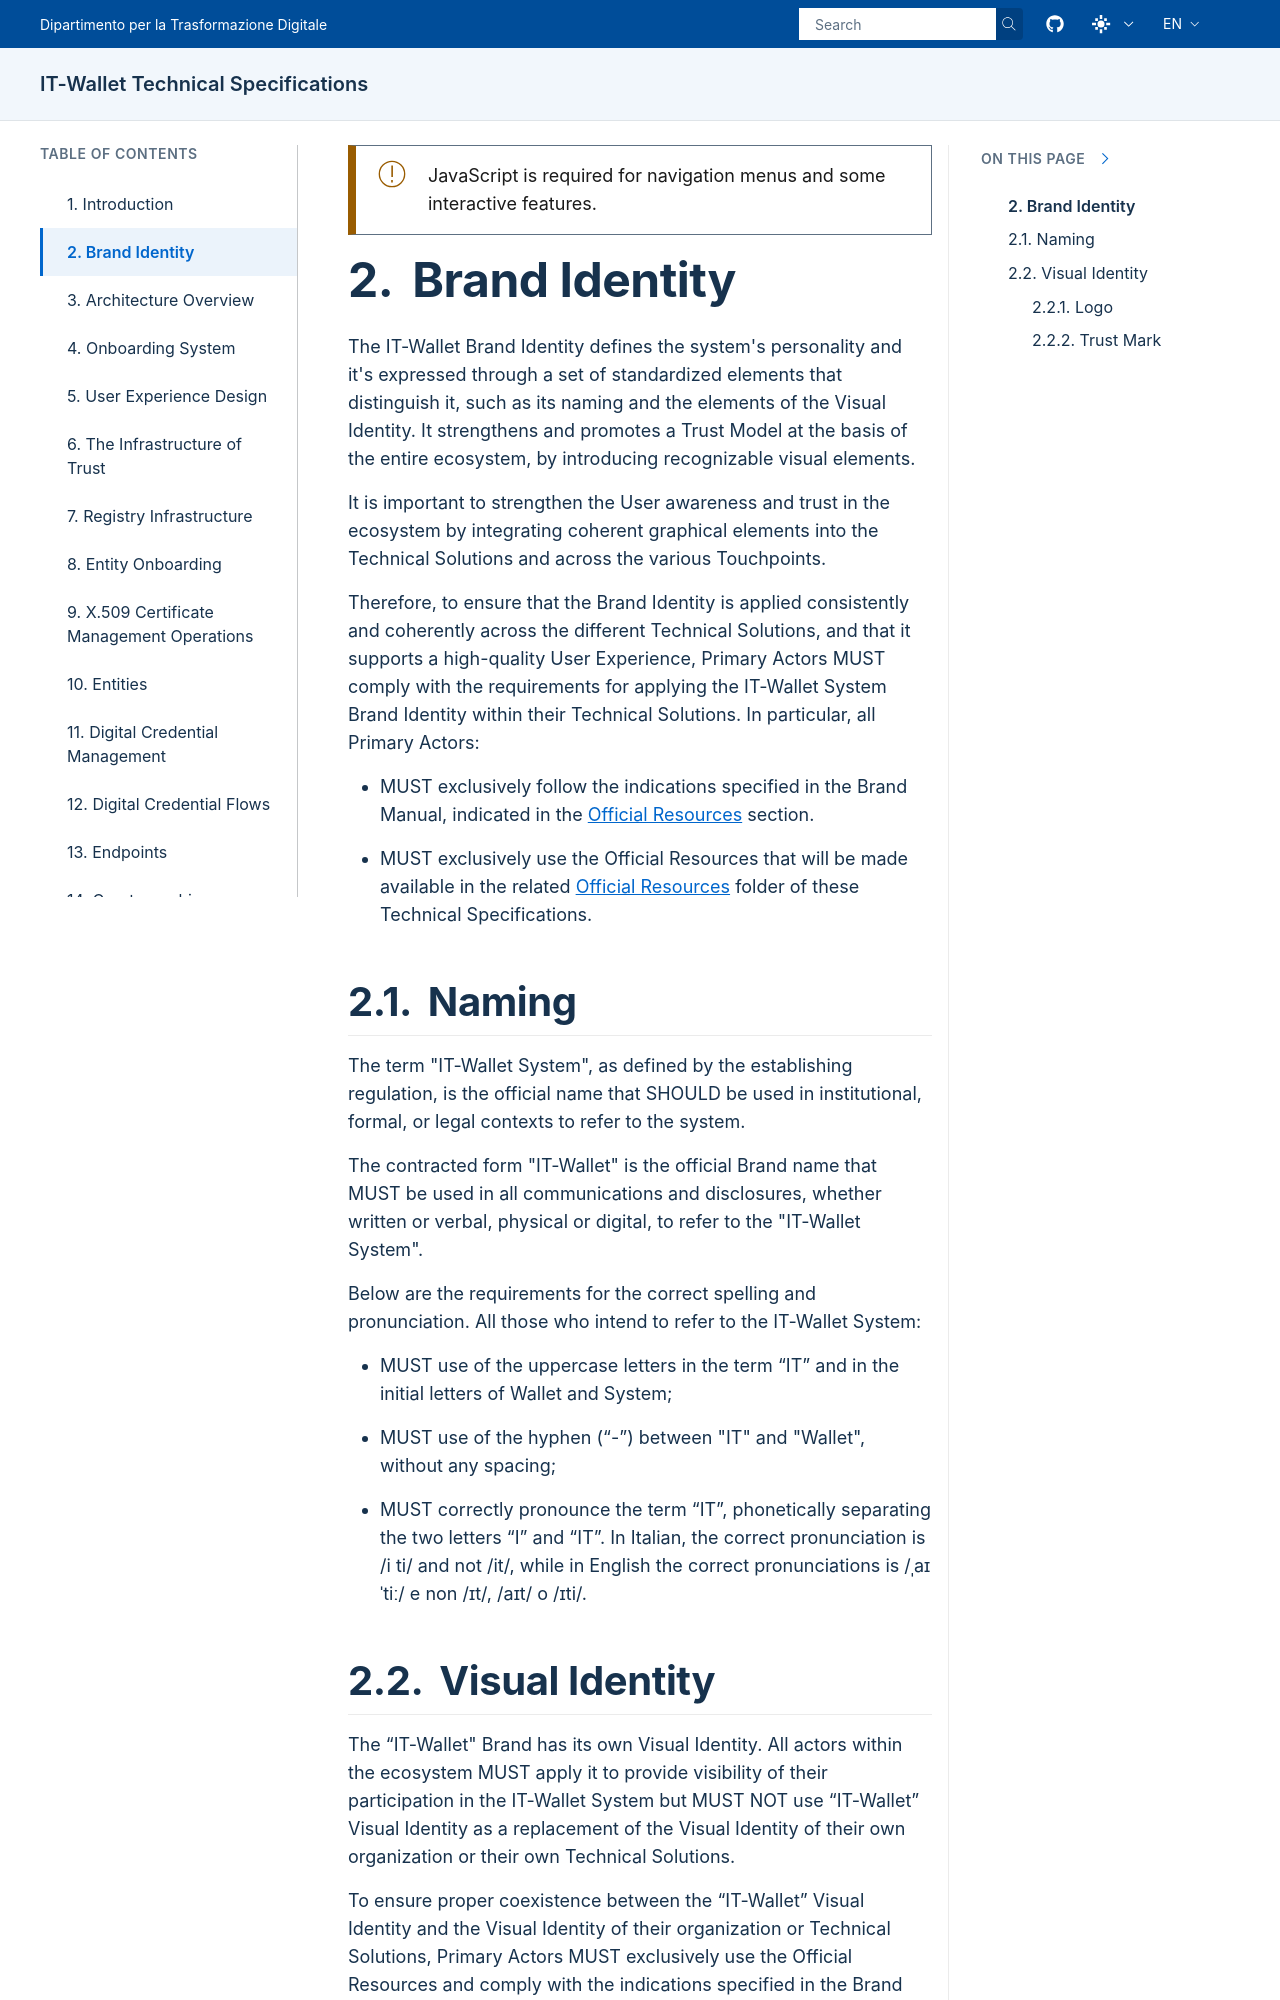

repository: italia/eid-wallet-it-docs · page: prs/pr1268/en/brand-identity.html · generator: sphinx

.. include:: ../common/common_definitions.rst
.. Included via index.rst at title level '=' (document title).

Brand Identity
===============

The IT-Wallet Brand Identity defines the system's personality and it's expressed through a set of standardized elements that distinguish it, such as its naming and the elements of the Visual Identity. It strengthens and promotes a Trust Model at the basis of the entire ecosystem, by introducing recognizable visual elements.

It is important to strengthen the User awareness and trust in the ecosystem by integrating coherent graphical elements into the Technical Solutions and across the various Touchpoints.

Therefore, to ensure that the Brand Identity is applied consistently and coherently across the different Technical Solutions, and that it supports a high-quality User Experience, Primary Actors MUST comply with the requirements for applying the IT-Wallet System Brand Identity within their Technical Solutions.
In particular, all Primary Actors:

- MUST exclusively follow the indications specified in the Brand Manual, indicated in the :ref:`official-resources:Official Resources` section.
- MUST exclusively use the Official Resources that will be made available in the related :ref:`official-resources:Official Resources` folder of these Technical Specifications.


Naming
-------

The term "IT-Wallet System", as defined by the establishing regulation, is the official name that SHOULD be used in institutional, formal, or legal contexts to refer to the system.

The contracted form "IT-Wallet" is the official Brand name that MUST be used in all communications and disclosures, whether written or verbal, physical or digital, to refer to the "IT-Wallet System".

Below are the requirements for the correct spelling and pronunciation.
All those who intend to refer to the IT-Wallet System:

- MUST use of the uppercase letters in the term “IT” and in the initial letters of Wallet and System;

- MUST use of the hyphen (“-”) between "IT" and "Wallet",  without any spacing;

- MUST correctly pronounce the term “IT”, phonetically separating the two letters “I” and “IT”. In Italian, the correct pronunciation is /i ti/ and not /it/, while in English the correct pronunciations is /ˌaɪ ˈtiː/ e non /ɪt/, /aɪt/ o /ɪti/.


Visual Identity
----------------

The “IT-Wallet" Brand has its own Visual Identity. All actors within the ecosystem MUST apply it to provide visibility of their participation in the IT-Wallet System but MUST NOT use “IT-Wallet” Visual Identity as a replacement of the Visual Identity of their own organization or their own Technical Solutions.

To ensure proper coexistence between the “IT-Wallet” Visual Identity and the Visual Identity of their organization or Technical Solutions, Primary Actors MUST exclusively use the Official Resources and comply with the indications specified in the Brand Manual.
